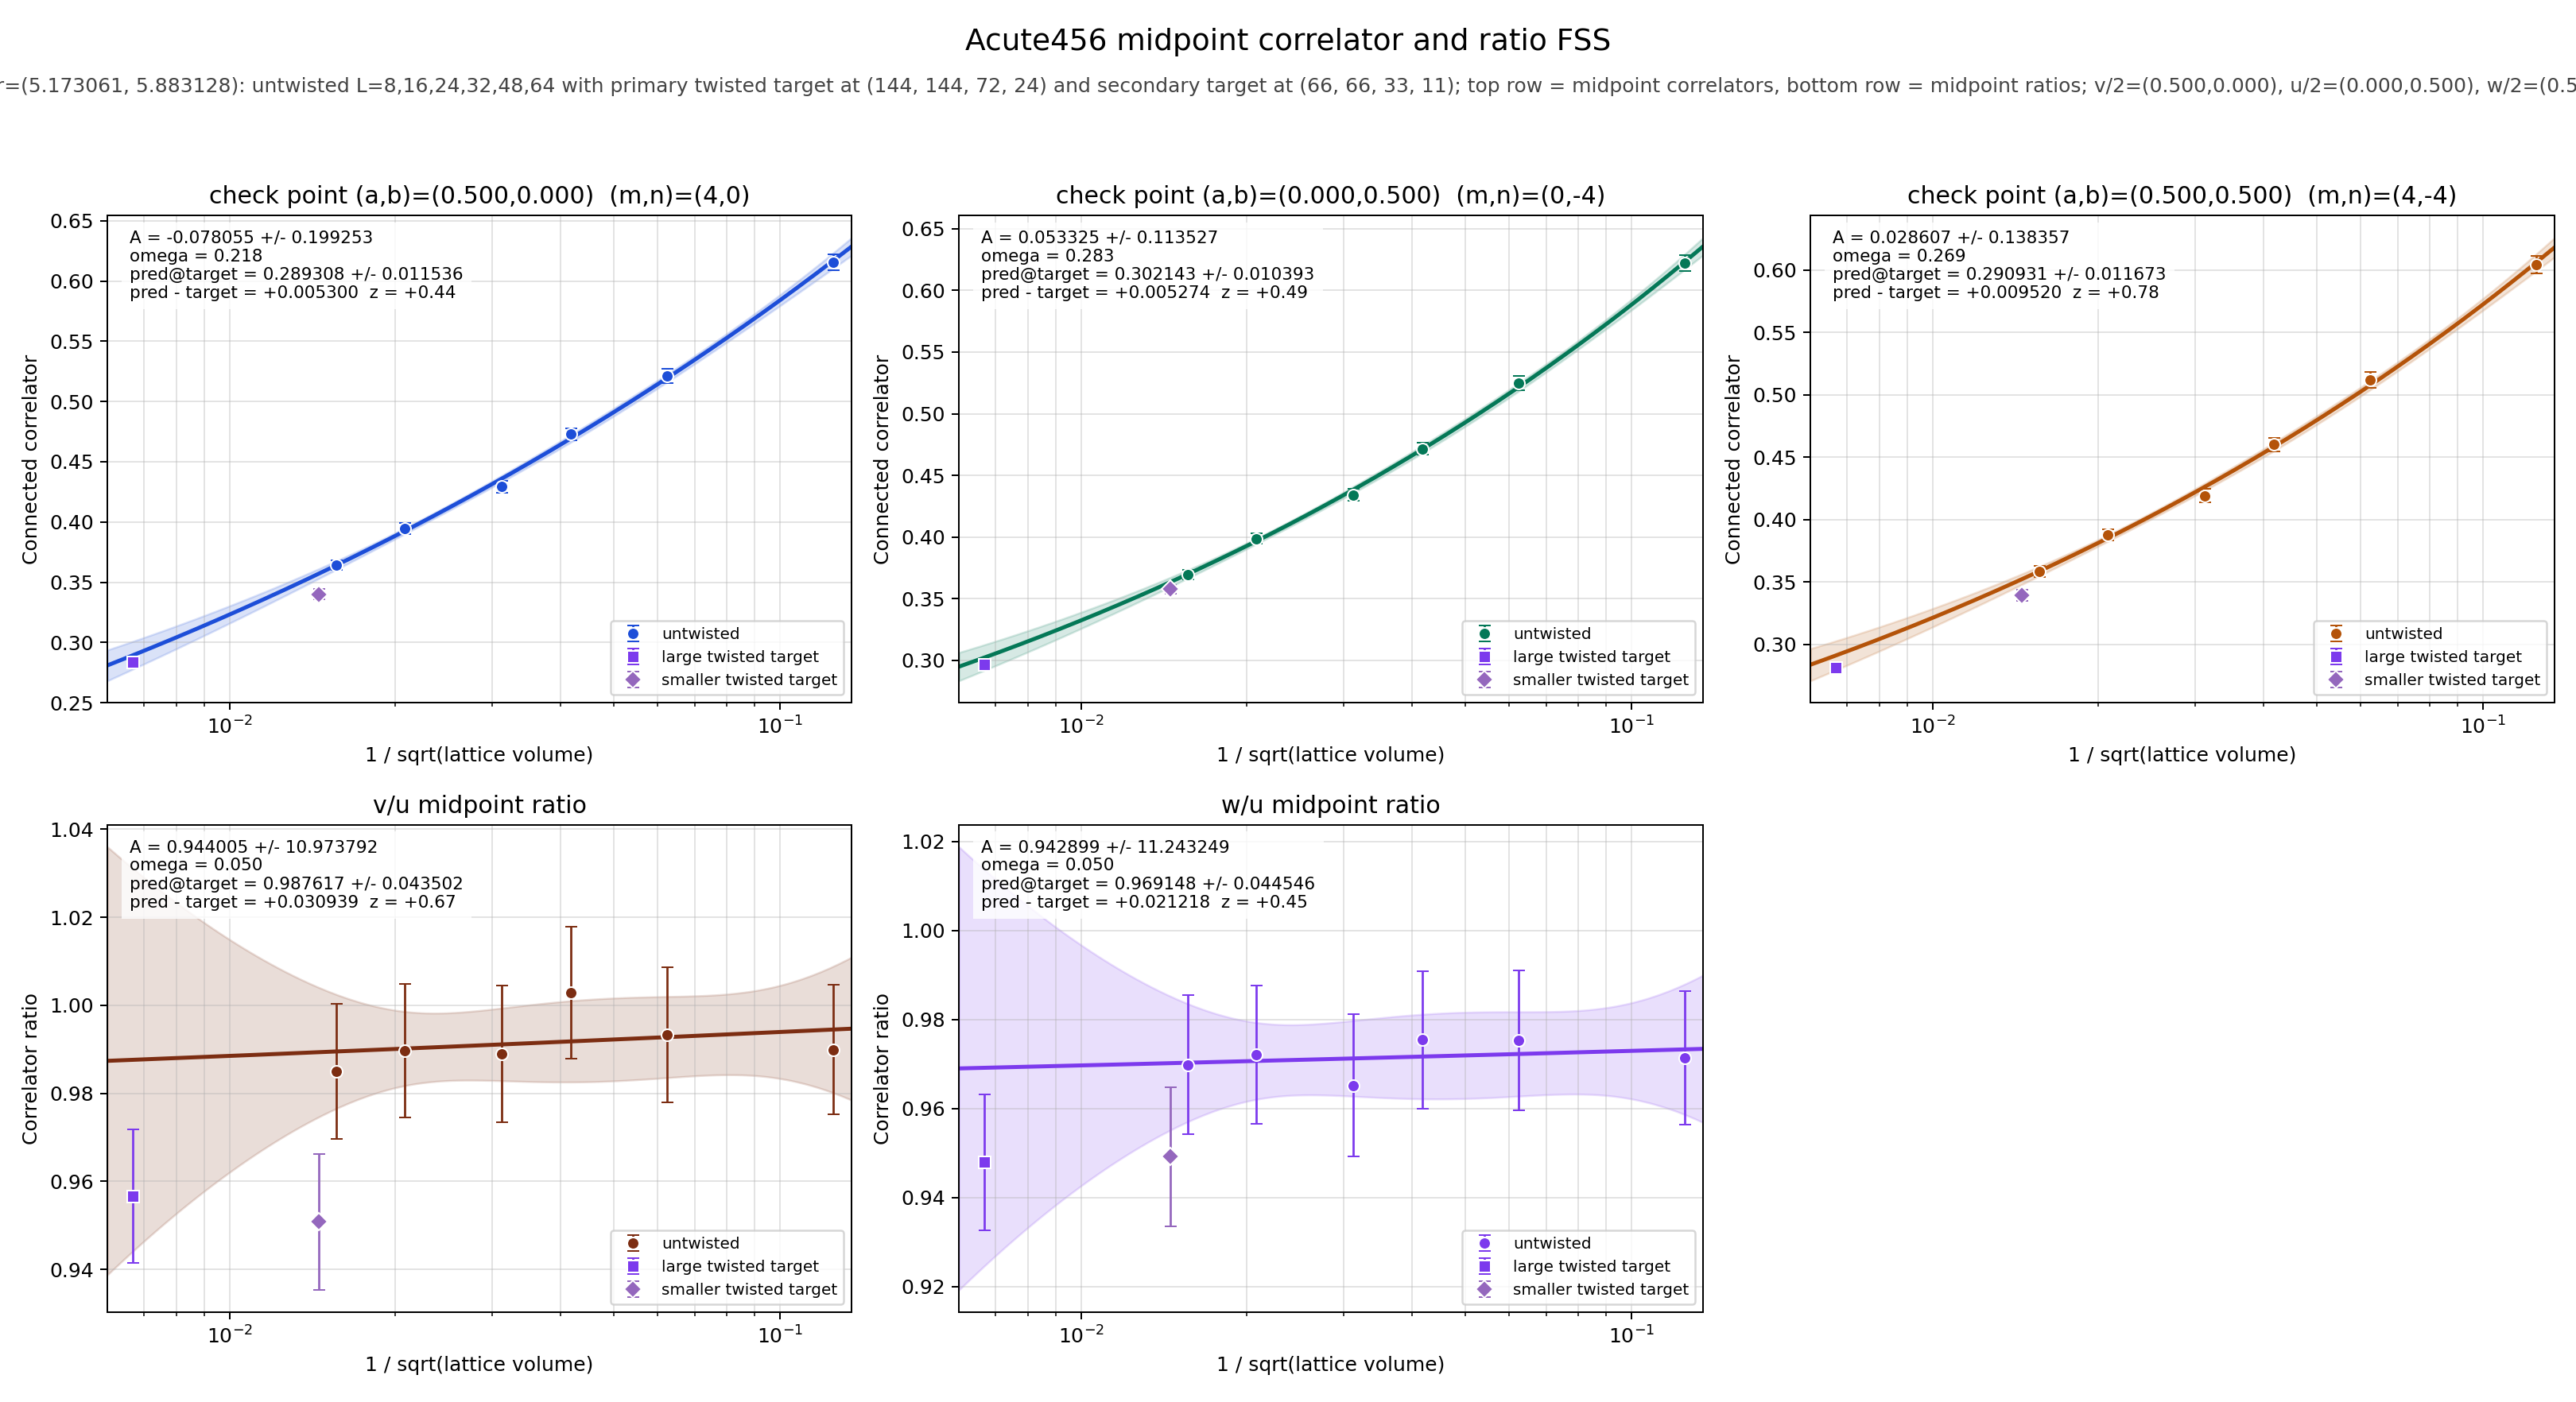

The table this chart was drawn from, first rows:
panel	series	x	y	sigma	fit_A	fit_sigma_A	fit_omega	pred_target	pred_target_sigma	delta_target	z_target	twisted_x	twisted_y	twisted_sigma
v/2	untwisted	0.125	0.6158	0.00667	-0.07806	0.1993	0.2175	0.2893	0.01154	0.0053	0.4398	0.006672	0.284	0.00348
v/2	untwisted	0.0625	0.5213	0.005733	-0.07806	0.1993	0.2175	0.2893	0.01154	0.0053	0.4398	0.006672	0.284	0.00348
v/2	untwisted	0.04167	0.4729	0.004986	-0.07806	0.1993	0.2175	0.2893	0.01154	0.0053	0.4398	0.006672	0.284	0.00348
v/2	untwisted	0.03125	0.4293	0.004844	-0.07806	0.1993	0.2175	0.2893	0.01154	0.0053	0.4398	0.006672	0.284	0.00348
v/2	untwisted	0.02083	0.3945	0.004357	-0.07806	0.1993	0.2175	0.2893	0.01154	0.0053	0.4398	0.006672	0.284	0.00348
v/2	untwisted	0.01562	0.3641	0.004167	-0.07806	0.1993	0.2175	0.2893	0.01154	0.0053	0.4398	0.006672	0.284	0.00348
v/2	twisted	0.006672	0.284	0.00348	-0.07806	0.1993	0.2175	0.2893	0.01154	0.0053	0.4398	0.006672	0.284	0.00348
u/2	untwisted	0.125	0.622	0.006361	0.05333	0.1135	0.2828	0.3021	0.01039	0.005274	0.4878	0.006672	0.2969	0.002981
u/2	untwisted	0.0625	0.5248	0.00567	0.05333	0.1135	0.2828	0.3021	0.01039	0.005274	0.4878	0.006672	0.2969	0.002981
u/2	untwisted	0.04167	0.4715	0.004983	0.05333	0.1135	0.2828	0.3021	0.01039	0.005274	0.4878	0.006672	0.2969	0.002981
u/2	untwisted	0.03125	0.4341	0.004702	0.05333	0.1135	0.2828	0.3021	0.01039	0.005274	0.4878	0.006672	0.2969	0.002981
u/2	untwisted	0.02083	0.3987	0.004239	0.05333	0.1135	0.2828	0.3021	0.01039	0.005274	0.4878	0.006672	0.2969	0.002981
u/2	untwisted	0.01562	0.3696	0.003896	0.05333	0.1135	0.2828	0.3021	0.01039	0.005274	0.4878	0.006672	0.2969	0.002981
u/2	twisted	0.006672	0.2969	0.002981	0.05333	0.1135	0.2828	0.3021	0.01039	0.005274	0.4878	0.006672	0.2969	0.002981
w/2	untwisted	0.125	0.6042	0.007013	0.02861	0.1384	0.2692	0.2909	0.01167	0.00952	0.7804	0.006672	0.2814	0.003539
w/2	untwisted	0.0625	0.5119	0.006158	0.02861	0.1384	0.2692	0.2909	0.01167	0.00952	0.7804	0.006672	0.2814	0.003539
w/2	untwisted	0.04167	0.4599	0.005396	0.02861	0.1384	0.2692	0.2909	0.01167	0.00952	0.7804	0.006672	0.2814	0.003539
w/2	untwisted	0.03125	0.419	0.005244	0.02861	0.1384	0.2692	0.2909	0.01167	0.00952	0.7804	0.006672	0.2814	0.003539
w/2	untwisted	0.02083	0.3875	0.004645	0.02861	0.1384	0.2692	0.2909	0.01167	0.00952	0.7804	0.006672	0.2814	0.003539
w/2	untwisted	0.01562	0.3585	0.004381	0.02861	0.1384	0.2692	0.2909	0.01167	0.00952	0.7804	0.006672	0.2814	0.003539
w/2	twisted	0.006672	0.2814	0.003539	0.02861	0.1384	0.2692	0.2909	0.01167	0.00952	0.7804	0.006672	0.2814	0.003539
(v/2)/(u/2)	untwisted	0.125	0.99	0.01475	0.944	10.97	0.05	0.9876	0.0435	0.03094	0.6716	0.006672	0.9567	0.01516
(v/2)/(u/2)	untwisted	0.0625	0.9933	0.01531	0.944	10.97	0.05	0.9876	0.0435	0.03094	0.6716	0.006672	0.9567	0.01516
(v/2)/(u/2)	untwisted	0.04167	1.003	0.01497	0.944	10.97	0.05	0.9876	0.0435	0.03094	0.6716	0.006672	0.9567	0.01516
(v/2)/(u/2)	untwisted	0.03125	0.989	0.01547	0.944	10.97	0.05	0.9876	0.0435	0.03094	0.6716	0.006672	0.9567	0.01516
(v/2)/(u/2)	untwisted	0.02083	0.9896	0.01517	0.944	10.97	0.05	0.9876	0.0435	0.03094	0.6716	0.006672	0.9567	0.01516
(v/2)/(u/2)	untwisted	0.01562	0.985	0.01533	0.944	10.97	0.05	0.9876	0.0435	0.03094	0.6716	0.006672	0.9567	0.01516
(v/2)/(u/2)	twisted	0.006672	0.9567	0.01516	0.944	10.97	0.05	0.9876	0.0435	0.03094	0.6716	0.006672	0.9567	0.01516
(w/2)/(u/2)	untwisted	0.125	0.9714	0.01503	0.9429	11.24	0.05	0.9691	0.04455	0.02122	0.4506	0.006672	0.9479	0.01526
(w/2)/(u/2)	untwisted	0.0625	0.9753	0.01577	0.9429	11.24	0.05	0.9691	0.04455	0.02122	0.4506	0.006672	0.9479	0.01526
(w/2)/(u/2)	untwisted	0.04167	0.9754	0.0154	0.9429	11.24	0.05	0.9691	0.04455	0.02122	0.4506	0.006672	0.9479	0.01526
(w/2)/(u/2)	untwisted	0.03125	0.9652	0.01598	0.9429	11.24	0.05	0.9691	0.04455	0.02122	0.4506	0.006672	0.9479	0.01526
(w/2)/(u/2)	untwisted	0.02083	0.9721	0.01558	0.9429	11.24	0.05	0.9691	0.04455	0.02122	0.4506	0.006672	0.9479	0.01526
(w/2)/(u/2)	untwisted	0.01562	0.9698	0.01565	0.9429	11.24	0.05	0.9691	0.04455	0.02122	0.4506	0.006672	0.9479	0.01526
(w/2)/(u/2)	twisted	0.006672	0.9479	0.01526	0.9429	11.24	0.05	0.9691	0.04455	0.02122	0.4506	0.006672	0.9479	0.01526
